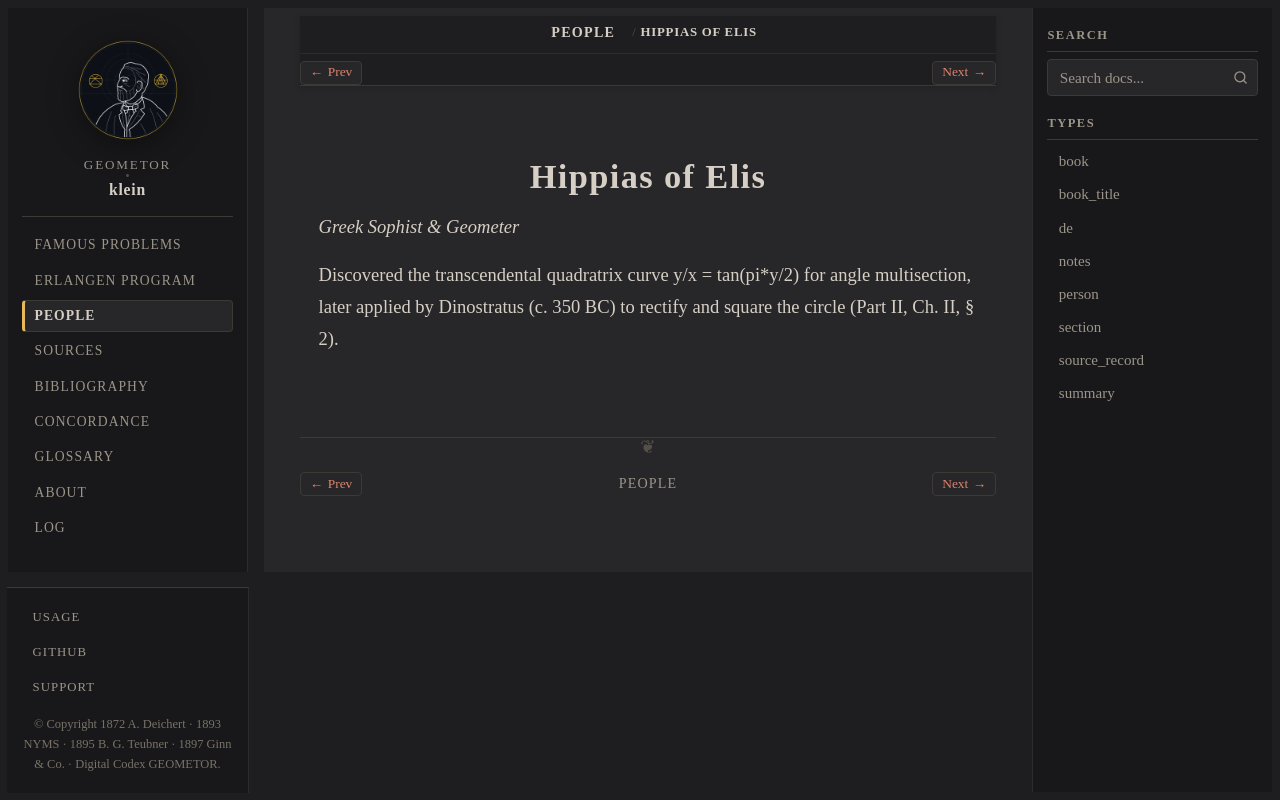

repository: geometor/klein · page: people/hippias.html · generator: sphinx

:type: person
:death_year: -420
:death_label: 420 BC
:lifespan: fl. c. 420 BC
:excerpt: Greek Sophist & Geometer

.. _person-hippias:

Hippias of Elis
===============

*Greek Sophist & Geometer*

Discovered the transcendental quadratrix curve y/x = tan(pi*y/2) for angle multisection, later applied by Dinostratus (c. 350 BC) to rectify and square the circle (Part II, Ch. II, § 2).
